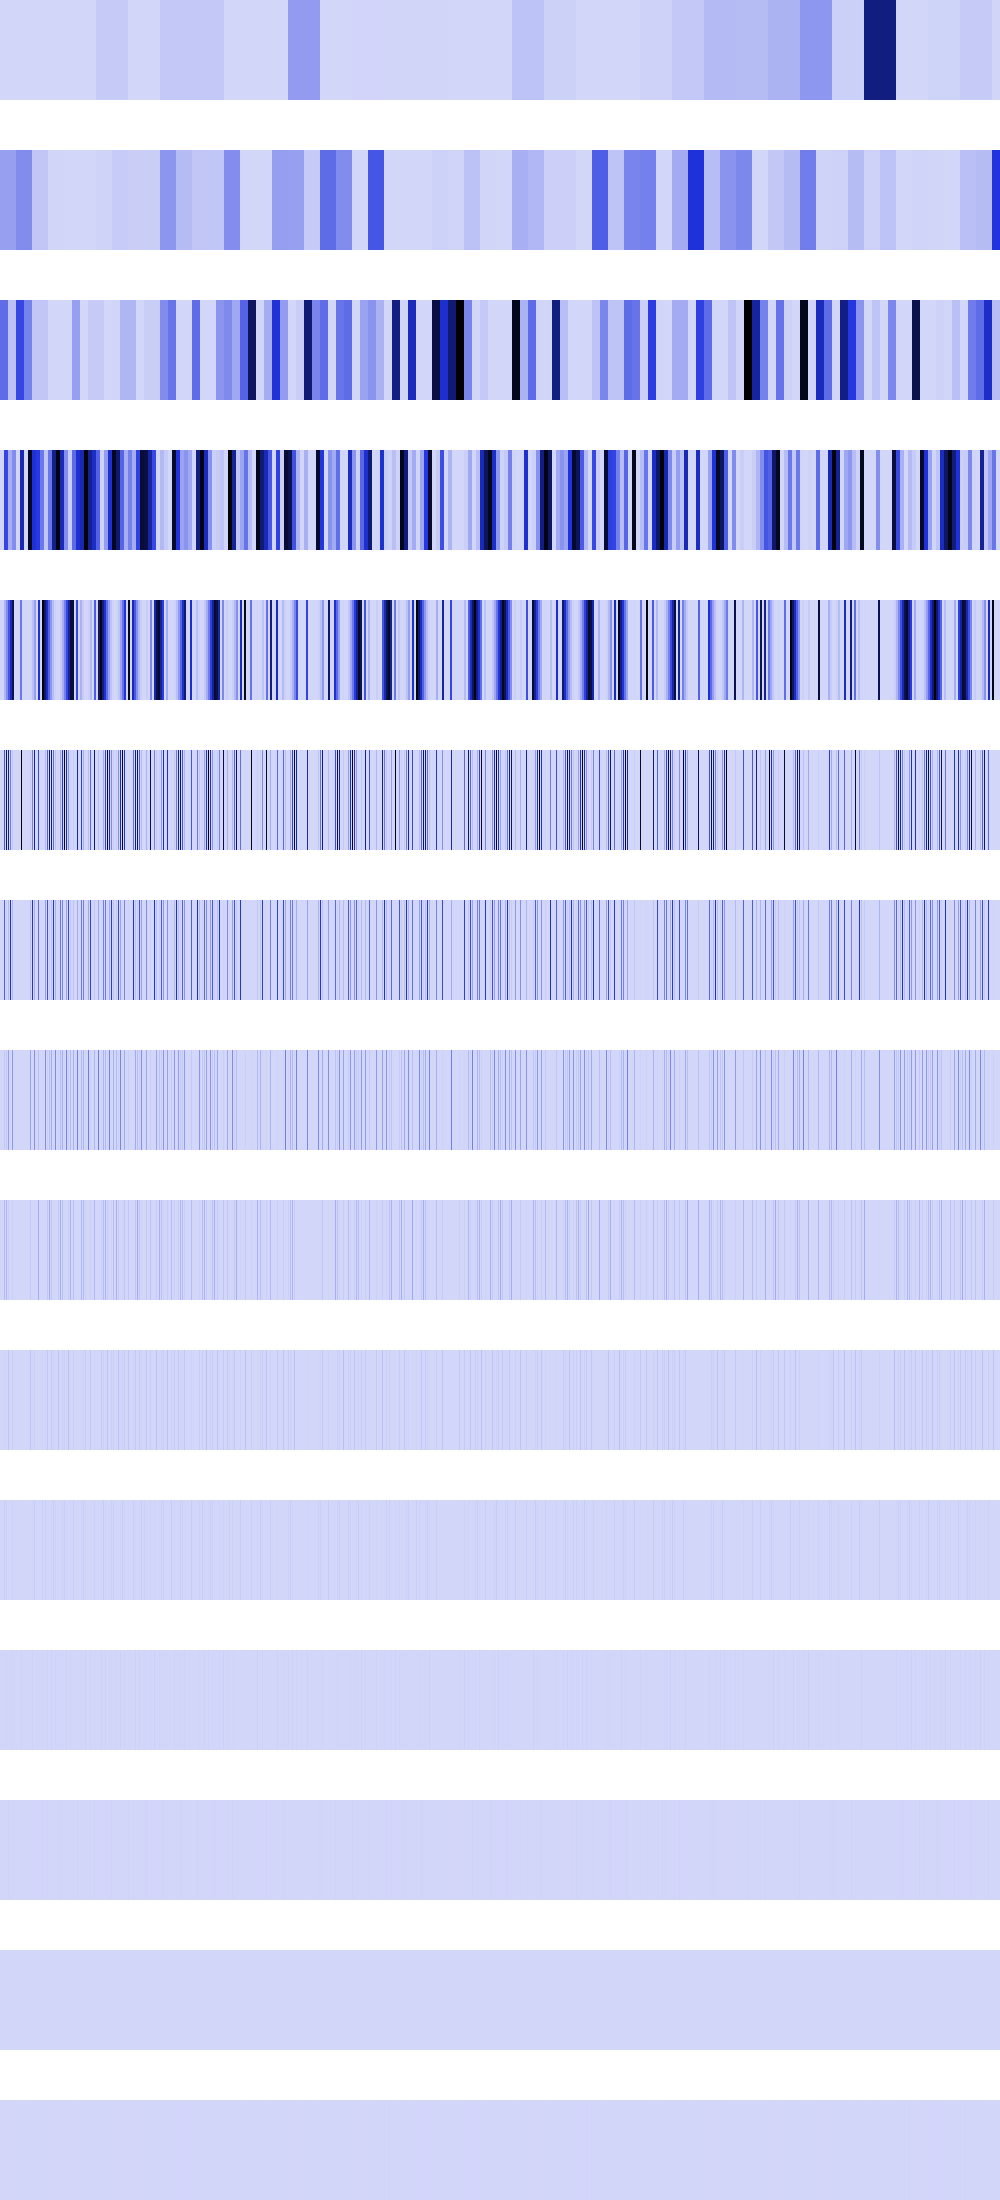

Source data for this figure (header and first rows):
0, 0, 0, 0, 0, 0, 0, 0, 0, 0, 0, 0, 0, 0, 0, 0, 0, 0, 0, 0, 0, 0, 0, 0
161595360, 161595360, 161595360, 161595360, 161595360, 161595360, 161595360, 161595360, 161595360, 161595360, 161595360, 161595360, 161595360, 161595360, 161595360, 161595360, 215739488, 215739488, 215739488, 215739488, 215739488, 215739488, 215739488, 215739488
310040128, 310040128, 310040128, 310040128, 310040128, 310040128, 310040128, 310040128, 61090716, 61090716, 61090716, 61090716, 61090716, 61090716, 61090716, 61090716, 421396992, 421396992, 421396992, 421396992, 421396992, 421396992, 421396992, 421396992
0, 0, 0, 0, 421396992, 421396992, 421396992, 421396992, 115261456, 115261456, 115261456, 115261456, 215739488, 215739488, 215739488, 215739488, 0, 0, 0, 0, 599266752, 599266752, 599266752, 599266752
0, 0, 0, 0, 95882032, 95882032, 215739488, 215739488, 383528128, 383528128, 599266752, 599266752, 862957952, 862957952, 0, 0, 0, 0, 0, 0, 274760704, 274760704, 0, 0
0, 0, 0, 0, 383528128, 0, 862957952, 0, 695271424, 0, 274760704, 0, 46022656, 0, 0, 0, 0, 0, 0, 0, 0, 1048711296, 0, 0
0, 0, 0, 0, 347635712, 0, 23011328, 0, 81920000, 0, 524357760, 0, 92045312, 0, 0, 0, 0, 0, 0, 0, 0, 294912, 0, 0
0, 0, 0, 0, 40960000, 0, 46022656, 0, 163840000, 0, 147456, 0, 184090624, 0, 0, 0, 0, 0, 0, 0, 0, 589824, 0, 0
0, 0, 0, 0, 81920000, 0, 92045312, 0, 25690112, 0, 294912, 0, 15859712, 0, 0, 0, 0, 0, 0, 0, 0, 1179648, 0, 0
0, 0, 0, 0, 12845056, 0, 7929856, 0, 51380224, 0, 589824, 0, 31719424, 0, 0, 0, 0, 0, 0, 0, 0, 2359296, 0, 0
0, 0, 0, 0, 25690112, 0, 15859712, 0, 2097152, 0, 1179648, 0, 13107200, 0, 0, 0, 0, 0, 0, 0, 0, 4718592, 0, 0
0, 0, 0, 0, 1048576, 0, 6553600, 0, 4194304, 0, 2359296, 0, 9437184, 0, 0, 0, 0, 0, 0, 0, 0, 9437184, 0, 0
0, 0, 0, 0, 2097152, 0, 4718592, 0, 8388608, 0, 4718592, 0, 2097152, 0, 0, 0, 0, 0, 0, 0, 0, 2097152, 0, 0
0, 0, 0, 0, 4194304, 0, 1048576, 0, 0, 0, 1048576, 0, 4194304, 0, 0, 0, 0, 0, 0, 0, 0, 4194304, 0, 0
0, 0, 0, 0, 0, 0, 2097152, 0, 0, 0, 2097152, 0, 0, 0, 0, 0, 0, 0, 0, 0, 0, 0, 0, 0
